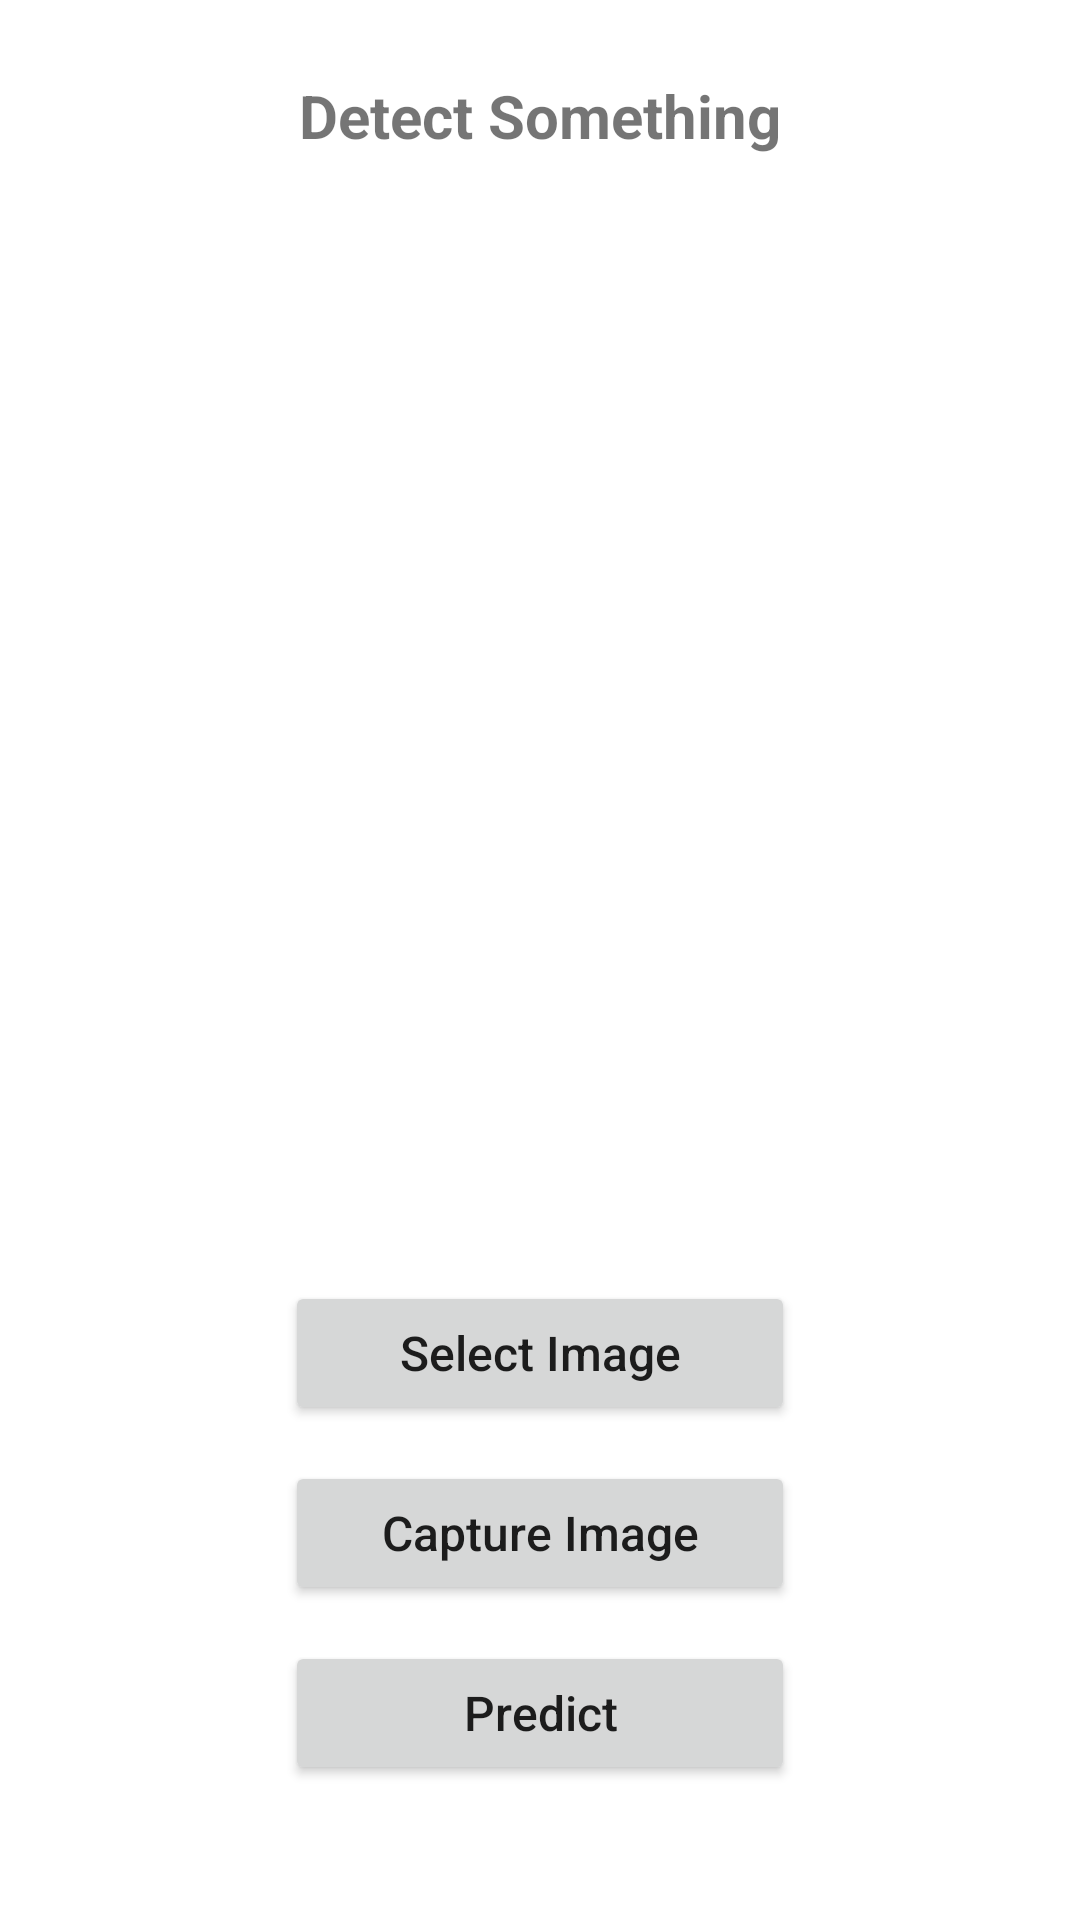

Produce the Android XML layout that renders to this screen, including the resource entries it uses.
<!-- AndroidManifest.xml: application theme Theme.Travelling -->
<!-- res/layout/activity_classify.xml -->
<?xml version="1.0" encoding="utf-8"?>
<LinearLayout xmlns:android="http://schemas.android.com/apk/res/android"
    xmlns:app="http://schemas.android.com/apk/res-auto"
    xmlns:tools="http://schemas.android.com/tools"
    android:layout_width="match_parent"
    android:layout_height="match_parent"
    android:orientation="vertical"
    tools:context=".Services.ClassifyActivity">

    <TextView
        android:id="@+id/titleTextViewId"
        android:padding="5dp"
        android:text="Detect Something"
        android:textAlignment="center"
        android:layout_margin="20dp"
        android:textStyle="bold"
        android:textSize="20sp"
        android:layout_width="match_parent"
        android:layout_height="wrap_content"></TextView>

    <ImageView
        android:id="@+id/imageViewId"
        android:layout_marginTop="20dp"
        android:scaleType="fitXY"
        android:layout_width="300dp"
        android:src="@drawable/photo"
        android:padding="50dp"
        android:layout_gravity="center"
        android:layout_height="300dp"></ImageView>

    <Button
        android:layout_marginTop="30dp"
        android:text="Select Image"
        android:textSize="16sp"
        android:textAllCaps="false"
        android:layout_gravity="center"
        android:id="@+id/selectButtonId"
        android:layout_width="170dp"
        android:layout_height="wrap_content"></Button>

    <Button
        android:layout_marginTop="12dp"
        android:text="Capture Image"
        android:textSize="16sp"
        android:textAllCaps="false"
        android:layout_gravity="center"
        android:id="@+id/captureButtonId"
        android:layout_width="170dp"
        android:layout_height="wrap_content"></Button>

    <Button
        android:layout_marginTop="12dp"
        android:text="Predict"
        android:textSize="16sp"
        android:textAllCaps="false"
        android:layout_gravity="center"
        android:id="@+id/predictButtonId"
        android:layout_width="170dp"
        android:layout_height="wrap_content"></Button>

    <TextView
        android:id="@+id/resultTextViewId"
        android:layout_width="match_parent"
        android:layout_height="wrap_content"
        android:layout_margin="20dp"
        android:padding="5dp"
        android:text="Result: "
        android:textAlignment="center"
        android:textSize="20sp"
        android:textStyle="bold"></TextView>

</LinearLayout>
<!-- resources referenced by this layout -->
<resources>
  <style name="Theme.Travelling" parent="Theme.MaterialComponents.DayNight.NoActionBar">
          
          <item name="colorPrimary">@color/purple_500</item>
          <item name="colorPrimaryVariant">@color/purple_700</item>
          <item name="colorOnPrimary">@color/white</item>
          
          <item name="colorSecondary">@color/teal_200</item>
          <item name="colorSecondaryVariant">@color/teal_700</item>
          <item name="colorOnSecondary">@color/black</item>
          
          <item name="android:statusBarColor">?attr/colorPrimaryVariant</item>
          
      </style>
  <color name="purple_500">#FF6200EE</color>
  <color name="purple_700">#FF3700B3</color>
  <color name="white">#FFFFFFFF</color>
  <color name="teal_200">#FF03DAC5</color>
  <color name="teal_700">#FF018786</color>
  <color name="black">#FF000000</color>
</resources>
